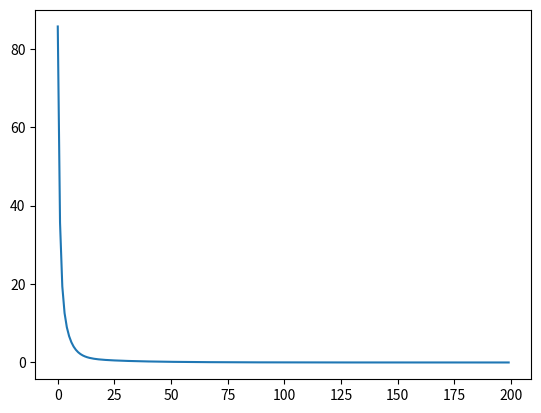

This chart was generated by the following Python code:
#156.13.1.ReLU.py

# ReLU example from: https://stackoverflow.com/questions/32546020/neural-network-backpropagation-with-relu

# -*- coding: utf-8 -*-
import numpy as np
import matplotlib.pyplot as plt

# N is batch size(sample size); D_in is input dimension;
# H is hidden dimension; D_out is output dimension.
N, D_in, H, D_out = 4, 2, 30, 1

# Create random input and output data
x = np.array([[0, 0], [0, 1], [1, 0], [1, 1]])
y = np.array([[0], [1], [1], [0]])

# Randomly initialize weights
w1 = np.random.randn(D_in, H)
w2 = np.random.randn(H, D_out)

learning_rate = 0.002
loss_col = []
for t in range(200):
    # Forward pass: compute predicted y
    h = x.dot(w1)
    h_relu = np.maximum(h, 0)  # using ReLU as activate function
    y_pred = h_relu.dot(w2)

    # Compute and print loss
    loss = np.square(y_pred - y).sum() # loss function
    loss_col.append(loss)
    print(t, loss, y_pred)

    # Backprop to compute gradients of w1 and w2 with respect to loss
    grad_y_pred = 2.0 * (y_pred - y) # the last layer's error
    grad_w2 = h_relu.T.dot(grad_y_pred)
    grad_h_relu = grad_y_pred.dot(w2.T) # the second laye's error 
    grad_h = grad_h_relu.copy()
    grad_h[h < 0] = 0  # the derivate of ReLU
    grad_w1 = x.T.dot(grad_h)

    # Update weights
    w1 -= learning_rate * grad_w1
    w2 -= learning_rate * grad_w2

plt.plot(loss_col)
plt.show()